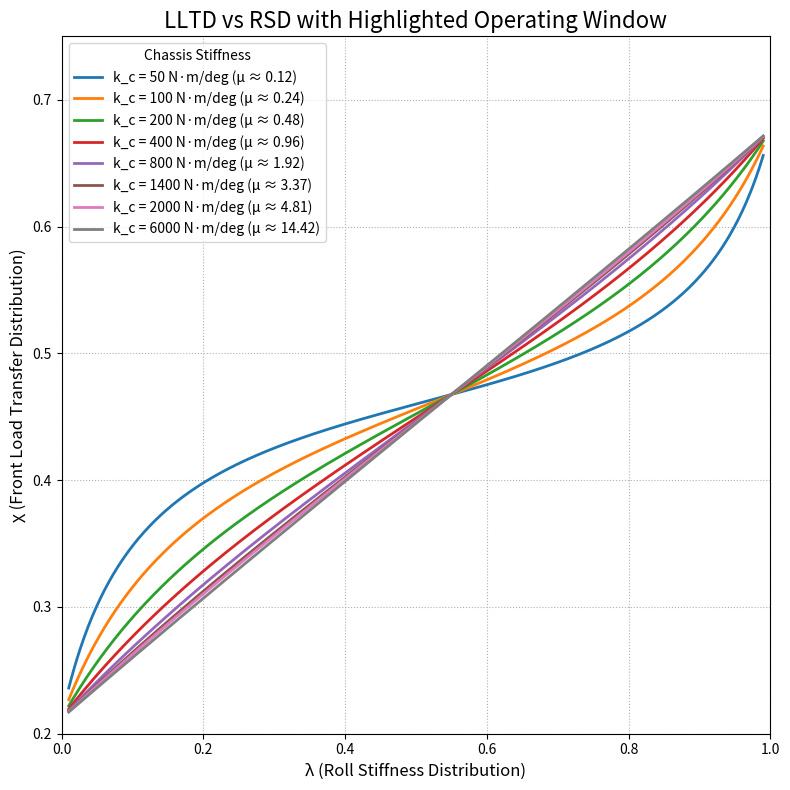

Source code (Python):
import numpy as np
import matplotlib.pyplot as plt
import matplotlib.ticker as ticker


def calculate_LLTD(lambda_vals, mu, params):
    """
    Calculates the lateral load transfer proportion using Equation 3.6.
    """
    l = np.copy(lambda_vals)

    # Calculate common denominator for roll-dependent terms
    roll_effect_denominator = l ** 2 - l - mu
    roll_effect_denominator[roll_effect_denominator == 0] = 1e-9

    # --- Term 1: Front sprung mass roll moment contribution ---
    front_roll_moment_modifier = (l ** 2 - (mu + 1) * l) / roll_effect_denominator
    front_sprung_mass_physical_ratio = (params['d_sF'] * params['m_sF']) / (params['h_G'] * params['m'])
    front_roll_moment_contribution = front_roll_moment_modifier * front_sprung_mass_physical_ratio

    # --- Term 2: Rear sprung mass roll moment contribution (transmitted through chassis) ---
    rear_roll_moment_modifier = (mu * l) / roll_effect_denominator
    rear_sprung_mass_physical_ratio = (params['d_sR'] * params['m_sR']) / (params['h_G'] * params['m'])
    rear_roll_moment_contribution = rear_roll_moment_modifier * rear_sprung_mass_physical_ratio

    # --- Term 3: Direct geometric load transfer from front roll center ---
    front_roll_center_geometric_contribution = (params['z_F'] * params['m_sF']) / (params['h_G'] * params['m'])

    # --- Term 4: Direct geometric load transfer from front unsprung mass ---
    front_unsprung_mass_geometric_contribution = (params['z_uF'] * params['m_uF']) / (params['h_G'] * params['m'])

    # --- Sum all components ---
    LLTD = (front_roll_moment_contribution -
            rear_roll_moment_contribution +
            front_roll_center_geometric_contribution +
            front_unsprung_mass_geometric_contribution)

    return LLTD


def main():
    """Main function to generate the LLTD vs RSD plot with a highlighted operating window."""

    # --- Tuning Window Parameters ---
    # Define your car's adjustable RSD range and the LLTD range of interest
    rsd_range = [0.38, 0.66]  # Min and Max Roll Stiffness Distribution (lambda)
    lltd_range = [0.4, 0.6]  # Min and Max LLTD of interest (chi)

    # --- Step 1: Define All Vehicle Parameters in a Single Dictionary ---
    vehicle_params = {
        # Geometric Parameters [m]
        'wheelbase': 1.55, 'a_s': 0.7525, 'h_G': 0.279, 'z_F': 0.115,
        'z_R': 0.165, 'd_sF': 0.150, 'd_sR': 0.130, 'z_uF': 0.12,
        # Mass Parameters [kg]
        'm': 310.0, 'm_uF': 12.0,
        # Stiffness Parameters [N·m/rad]
        'k_f': 240,
        'k_r': 176,
    }

    # --- Step 2: Perform Initial Calculations Based on Parameters ---
    total_unsprung_mass = vehicle_params['m_uF'] * 2
    total_sprung_mass = vehicle_params['m'] - total_unsprung_mass
    b_s = vehicle_params['wheelbase'] - vehicle_params['a_s']
    vehicle_params['m_sF'] = total_sprung_mass * b_s / vehicle_params['wheelbase']
    vehicle_params['m_sR'] = total_sprung_mass * vehicle_params['a_s'] / vehicle_params['wheelbase']
    total_roll_stiffness = vehicle_params['k_f'] + vehicle_params['k_r']

    # --- Step 3: Run Simulation and Plot ---
    lambda_range = np.linspace(0.01, 0.99, 500)
    kc_values_to_plot = [50, 100, 200, 400, 800, 1400, 2000, 6000]

    # Set up the plot
    fig, ax = plt.subplots(figsize=(8, 8))

    for kc in kc_values_to_plot:
        mu_val = kc / total_roll_stiffness
        chi_values = calculate_LLTD(lambda_range, mu_val, vehicle_params)
        ax.plot(lambda_range, chi_values,
                label=f'k_c = {kc} N·m/deg (μ ≈ {mu_val:.2f})',
                linewidth=2)



    # --- Step 5: Styling ---
    ax.set_title("LLTD vs RSD with Highlighted Operating Window", fontsize=16)
    ax.set_xlabel("λ (Roll Stiffness Distribution)", fontsize=12)
    ax.set_ylabel("χ (Front Load Transfer Distribution)", fontsize=12)
    ax.legend(title="Chassis Stiffness")
    ax.grid(True, linestyle=':')
    ax.set_xlim(0, 1)
    ax.set_ylim(0.2, 0.75)

    plt.tight_layout()
    plt.show()


if __name__ == "__main__":
    main()
